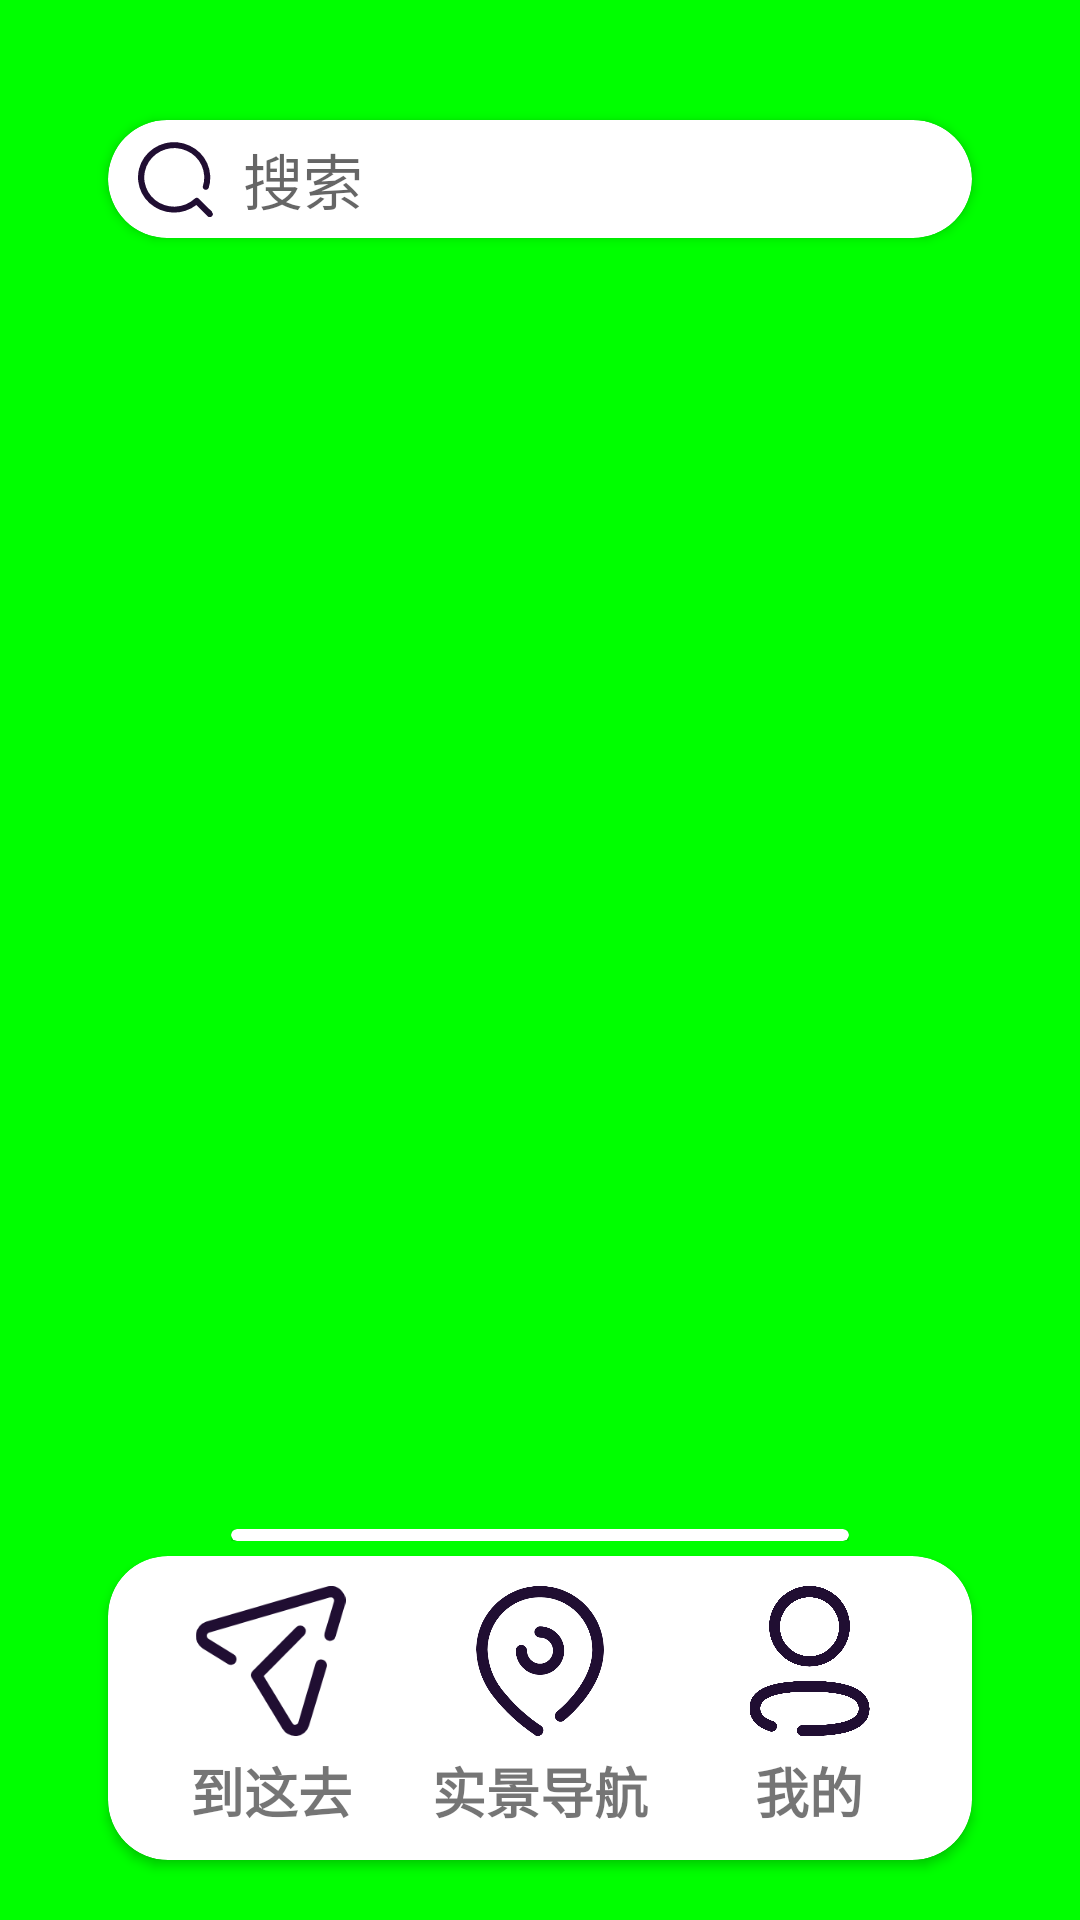

Android layout source for this screen:
<!-- AndroidManifest.xml: application theme Theme.SupermarketMap -->
<!-- res/layout/activity_main.xml -->
<?xml version="1.0" encoding="utf-8"?>
<androidx.constraintlayout.widget.ConstraintLayout xmlns:android="http://schemas.android.com/apk/res/android"
    xmlns:app="http://schemas.android.com/apk/res-auto"
    xmlns:tools="http://schemas.android.com/tools"
    android:layout_width="match_parent"
    android:layout_height="match_parent"
    android:background="#00ff00"
    tools:context=".MainActivity">

    <androidx.cardview.widget.CardView
        android:id="@+id/cv_more"
        app:cardCornerRadius="20dp"
        android:backgroundTint="#B1B1B1"
        android:layout_marginTop="-110dp"
        android:layout_width="0dp"
        android:layout_height="100dp"
        app:layout_constraintEnd_toEndOf="@+id/cv_search"
        app:layout_constraintStart_toStartOf="@+id/cv_search"
        app:layout_constraintTop_toTopOf="parent"
        app:layout_constraintWidth_percent="0.8">

       <androidx.constraintlayout.widget.ConstraintLayout
           android:layout_width="match_parent"
           android:layout_height="match_parent"
           android:padding="10dp">

           <ImageView
               android:id="@+id/iv1"
               android:layout_width="0dp"
               android:layout_height="match_parent"
               android:src="@mipmap/ic_launcher"
               app:layout_constraintStart_toStartOf="parent"
               app:layout_constraintWidth_percent="0.25"
               tools:layout_editor_absoluteY="10dp" />

           <ImageView
               android:layout_width="0dp"
               android:layout_height="match_parent"
               android:src="@mipmap/ic_launcher"
               app:layout_constraintEnd_toEndOf="parent"
               app:layout_constraintStart_toStartOf="parent"
               app:layout_constraintWidth_percent="0.25"
               tools:layout_editor_absoluteY="10dp" />

           <ImageView
               android:layout_width="0dp"
               android:layout_height="match_parent"
               android:src="@mipmap/ic_launcher"
               app:layout_constraintEnd_toEndOf="parent"
               app:layout_constraintWidth_percent="0.25"
               tools:layout_editor_absoluteY="10dp" />
       </androidx.constraintlayout.widget.ConstraintLayout>
    </androidx.cardview.widget.CardView>
    <FrameLayout
        android:id="@+id/fragment"
        android:layout_width="match_parent"
        android:layout_height="match_parent">

    </FrameLayout>
    
    <androidx.cardview.widget.CardView
        android:id="@+id/cv_search"
        android:layout_width="0dp"
        android:layout_height="wrap_content"
        android:layout_marginTop="40dp"
        app:cardCornerRadius="30dp"
        app:layout_constraintEnd_toEndOf="parent"
        app:layout_constraintStart_toStartOf="parent"
        app:layout_constraintTop_toTopOf="parent"
        app:layout_constraintWidth_percent="0.8">

        <androidx.constraintlayout.widget.ConstraintLayout
            android:id="@+id/cl_search"
            android:layout_width="match_parent"
            android:layout_height="match_parent"
            android:padding="5dp">

            <ImageView
                android:id="@+id/imageView"
                android:layout_width="25dp"
                android:layout_height="25dp"
                android:layout_marginStart="5dp"
                android:src="@drawable/ic_search"
                app:layout_constraintBottom_toBottomOf="parent"
                app:layout_constraintStart_toStartOf="parent"
                app:layout_constraintTop_toTopOf="parent" />

            <EditText
                android:id="@+id/search"
                android:layout_width="0dp"
                android:layout_height="match_parent"
                android:layout_marginStart="10dp"
                android:background="@null"
                android:hint="搜索"
                android:textSize="20dp"
                app:layout_constraintBottom_toBottomOf="parent"
                app:layout_constraintEnd_toEndOf="parent"
                app:layout_constraintStart_toEndOf="@id/imageView"
                app:layout_constraintTop_toTopOf="parent" />
        </androidx.constraintlayout.widget.ConstraintLayout>

    </androidx.cardview.widget.CardView>
    
    <ListView
        android:id="@+id/listView"
        android:layout_width="0dp"
        android:layout_height="300dp"
        android:divider="@null"
        android:dividerHeight="0dp"
        android:visibility="gone"
        app:layout_constraintEnd_toEndOf="@+id/cv_search"
        app:layout_constraintStart_toStartOf="@+id/cv_search"
        app:layout_constraintTop_toBottomOf="@+id/cv_search"
        app:layout_constraintWidth_percent="0.8" />

    <androidx.cardview.widget.CardView
        android:id="@+id/cardView"
        android:layout_width="0dp"
        android:layout_height="wrap_content"
        android:layout_marginBottom="20dp"
        app:cardCornerRadius="20dp"
        app:layout_constraintBottom_toBottomOf="parent"
        app:layout_constraintEnd_toEndOf="parent"
        app:layout_constraintStart_toStartOf="parent"
        app:layout_constraintWidth_percent="0.8">

        <androidx.constraintlayout.widget.ConstraintLayout
            android:layout_width="match_parent"
            android:layout_height="match_parent"
            android:padding="10dp">

            <ImageView
                android:id="@+id/iv_guidance"
                android:layout_width="0dp"
                android:layout_height="50dp"
                android:src="@drawable/ic_guidance"
                app:layout_constraintStart_toStartOf="parent"
                app:layout_constraintTop_toTopOf="parent"
                app:layout_constraintWidth_percent="0.33">

            </ImageView>

            <ImageView
                android:id="@+id/iv_location"
                android:layout_width="0dp"
                android:layout_height="50dp"
                android:src="@drawable/ic_location"

                app:layout_constraintEnd_toEndOf="parent"
                app:layout_constraintStart_toStartOf="parent"
                app:layout_constraintTop_toTopOf="@+id/iv_guidance"
                app:layout_constraintWidth_percent="0.33" />

            <ImageView
                android:id="@+id/iv_personal"
                android:layout_width="0dp"
                android:layout_height="50dp"
                android:src="@drawable/ic_personal"
                app:layout_constraintEnd_toEndOf="parent"
                app:layout_constraintTop_toTopOf="@+id/iv_location"
                app:layout_constraintWidth_percent="0.33" />

            <TextView
                android:id="@+id/tv_guidance"
                android:layout_width="wrap_content"
                android:layout_height="wrap_content"
                android:layout_marginTop="5dp"
                android:text="到这去"
                android:textSize="18sp"
                android:textStyle="bold"
                app:layout_constraintBottom_toBottomOf="parent"
                app:layout_constraintEnd_toEndOf="@+id/iv_guidance"
                app:layout_constraintStart_toStartOf="@+id/iv_guidance"
                app:layout_constraintTop_toBottomOf="@+id/iv_guidance" />

            <TextView
                android:id="@+id/tv_location"
                android:layout_width="wrap_content"
                android:layout_height="wrap_content"
                android:layout_marginTop="5dp"
                android:text="实景导航"
                android:textSize="18sp"
                android:textStyle="bold"
                app:layout_constraintBottom_toBottomOf="parent"
                app:layout_constraintEnd_toEndOf="@+id/iv_location"
                app:layout_constraintStart_toStartOf="@+id/iv_location"
                app:layout_constraintTop_toBottomOf="@+id/iv_location" />

            <TextView
                android:id="@+id/tv_personal"
                android:layout_width="wrap_content"
                android:layout_height="wrap_content"
                android:layout_marginTop="5dp"
                android:text="我的"
                android:textSize="18sp"
                android:textStyle="bold"
                app:layout_constraintBottom_toBottomOf="parent"
                app:layout_constraintEnd_toEndOf="@+id/iv_personal"
                app:layout_constraintStart_toStartOf="@+id/iv_personal"
                app:layout_constraintTop_toBottomOf="@+id/iv_personal" />
        </androidx.constraintlayout.widget.ConstraintLayout>
    </androidx.cardview.widget.CardView>

    <androidx.constraintlayout.widget.ConstraintLayout
        android:id="@+id/tab"
        android:layout_width="0dp"
        android:layout_height="wrap_content"
        android:padding="5dp"
        app:layout_constraintBottom_toTopOf="@+id/cardView"
        app:layout_constraintEnd_toEndOf="parent"
        app:layout_constraintStart_toStartOf="parent"
        app:layout_constraintWidth_percent="0.6">

        <androidx.cardview.widget.CardView
            android:layout_width="match_parent"
            android:layout_height="wrap_content"
            app:layout_constraintBottom_toBottomOf="parent"
            app:layout_constraintEnd_toEndOf="parent"
            app:layout_constraintStart_toStartOf="parent"
            app:layout_constraintTop_toTopOf="parent">

            <TextView
                android:layout_width="match_parent"
                android:layout_height="4dp" />
        </androidx.cardview.widget.CardView>
    </androidx.constraintlayout.widget.ConstraintLayout>
</androidx.constraintlayout.widget.ConstraintLayout>
<!-- resources referenced by this layout -->
<resources>
  <!-- drawable ic_guidance (drawable) -->
  <vector xmlns:android="http://schemas.android.com/apk/res/android"
      android:width="20dp"
      android:height="20.01dp"
      android:viewportWidth="20"
      android:viewportHeight="20.01">
    <path
        android:pathData="M11.6,19.06 L7.5,12.27a0.77,0.77 0,0 1,0.11 -0.93l5.82,-5.86a0.75,0.75 0,0 1,1.06 0h0a0.75,0.75 0,0 1,0 1.07L9.09,12l3.8,6.28a0.46,0.46 0,0 0,0.62 0.16,0.43 0.43,0 0,0 0.2,-0.26L16,10.35A0.75,0.75 0,0 1,17 9.84h0a0.77,0.77 0,0 1,0.5 0.94L15.14,18.6A1.93,1.93 0,0 1,13.52 20l-0.26,0A2,2 0,0 1,11.6 19.06ZM4.32,10.41 L0.94,8.32a2,2 0,0 1,0.47 -3.56L17.5,0.08a1.94,1.94 0,0 1,1.93 0.5,2 2,0 0,1 0.48,1.95l-1.24,4.2a0.76,0.76 0,0 1,-0.89 0.58,0.74 0.74,0 0,1 -0.58,-0.89l0,-0.12 1.25,-4.2a0.46,0.46 0,0 0,-0.3 -0.57,0.57 0.57,0 0,0 -0.26,0L1.83,6.21a0.46,0.46 0,0 0,-0.31 0.57,0.46 0.46,0 0,0 0.2,0.26L5.1,9.12a0.75,0.75 0,1 1,-0.78 1.29Z"
        android:fillColor="#200e32"/>
  </vector>
  <!-- drawable ic_location (drawable) -->
  <vector xmlns:android="http://schemas.android.com/apk/res/android"
      android:width="17dp"
      android:height="19.99dp"
      android:viewportWidth="17"
      android:viewportHeight="19.99">
    <path
        android:pathData="M7.86,19.88a24,24 0,0 1,-5.7 -5.3A10.59,10.59 0,0 1,0 8.51,8.51 8.51,0 0,1 8.5,0h0A8.5,8.5 0,0 1,17 8.52v0.1c-0.06,3.34 -2.07,6.12 -3.75,7.86 -0.48,0.49 -1,1 -1.51,1.42a0.75,0.75 0,0 1,-1 -1.14,17.47 17.47,0 0,0 1.4,-1.32c1.49,-1.55 3.28,-4 3.34,-6.85a7,7 0,0 0,-7 -7.1H8.5a7,7 0,0 0,-7 7,9.19 9.19,0 0,0 1.86,5.23 22.52,22.52 0,0 0,5.32 4.94,0.75 0.75,0 0,1 -0.81,1.25ZM5.26,8.61a0.75,0.75 0,0 1,1.5 0A1.74,1.74 0,1 0,8.5 6.87a0.75,0.75 0,0 1,-0.75 -0.74,0.76 0.76,0 0,1 0.75,-0.75h0A3.23,3.23 0,1 1,5.27 8.61Z"
        android:fillColor="#200e32"/>
  </vector>
  <!-- drawable ic_personal (drawable) -->
  <vector xmlns:android="http://schemas.android.com/apk/res/android"
      android:width="16dp"
      android:height="20.07dp"
      android:viewportWidth="16"
      android:viewportHeight="20.07">
    <path
        android:pathData="M7,20.05a0.71,0.71 0,0 1,-0.7 -0.73h0a0.73,0.73 0,0 1,0.74 -0.7L8,18.62c4.35,0 6.56,-0.75 6.56,-2.23S12.35,14.14 8,14.14s-6.55,0.75 -6.55,2.24c0,0.48 0.17,1.18 1.67,1.69a0.72,0.72 0,1 1,-0.46 1.36C0.46,18.69 0,17.37 0,16.38c0,-3.29 4.57,-3.67 8,-3.67 2,0 8,0 8,3.69 0,3.29 -4.56,3.67 -8,3.67ZM2.61,5.42A5.39,5.39 0,1 1,8 10.77L8,10.77A5.38,5.38 0,0 1,2.61 5.42ZM4.06,5.42A3.94,3.94 0,1 0,8 1.51L8,1.51A3.92,3.92 0,0 0,4.06 5.42Z"
        android:fillColor="#200e32"/>
  </vector>
  <!-- drawable ic_search (drawable) -->
  <vector xmlns:android="http://schemas.android.com/apk/res/android"
      android:width="20dp"
      android:height="20dp"
      android:viewportWidth="20"
      android:viewportHeight="20">
    <path
        android:pathData="M19.76,18.61l-3.44,-3.36h0l-0.08,-0.12a0.81,0.81 0,0 0,-1.14 0h0a8.12,8.12 0,0 1,-10.52 0.34A7.69,7.69 0,0 1,2.88 5.31,8.07 8.07,0 0,1 13,2.35a7.74,7.74 0,0 1,4.32 9.38,0.75 0.75,0 0,0 0.18,0.77 0.82,0.82 0,0 0,0.77 0.24,0.84 0.84,0 0,0 0.6,-0.54h0A9.34,9.34 0,0 0,13.82 1,9.75 9.75,0 0,0 1.69,4.09 9.25,9.25 0,0 0,3.05 16.28a9.78,9.78 0,0 0,12.53 0.52l3,3a0.82,0.82 0,0 0,1.13 0,0.79 0.79,0 0,0 0,-1.11h0Z"
        android:fillColor="#200e32"/>
  </vector>
  <style name="Theme.SupermarketMap" parent="Theme.MaterialComponents.DayNight.DarkActionBar">
          
          <item name="colorPrimary">@color/purple_500</item>
          <item name="colorPrimaryVariant">@color/purple_700</item>
          <item name="colorOnPrimary">@color/white</item>
          
          <item name="colorSecondary">@color/teal_200</item>
          <item name="colorSecondaryVariant">@color/teal_700</item>
          <item name="colorOnSecondary">@color/black</item>
          
          <item name="android:statusBarColor" tools:targetApi="l">?attr/colorPrimaryVariant</item>
          
      </style>
  <!-- not gathered from this repository: default colours our renderer supplied (Android Studio template values) -->
  <color name="purple_500">#FF6200EE</color>
  <color name="purple_700">#FF3700B3</color>
  <color name="teal_200">#FF03DAC5</color>
  <color name="teal_700">#FF018786</color>
  <color name="black">#FF000000</color>
  <color name="white">#FFFFFFFF</color>
</resources>
